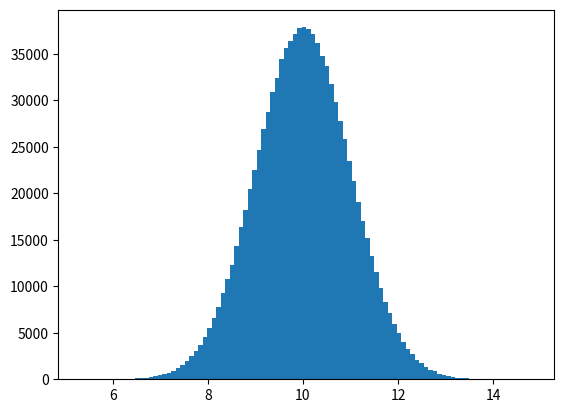

Write Python code to recreate this figure.
import numpy
import matplotlib.pyplot as plt

x = numpy.random.normal(10.0, 1.0, 1000000)

plt.hist(x, 100)
plt.show()